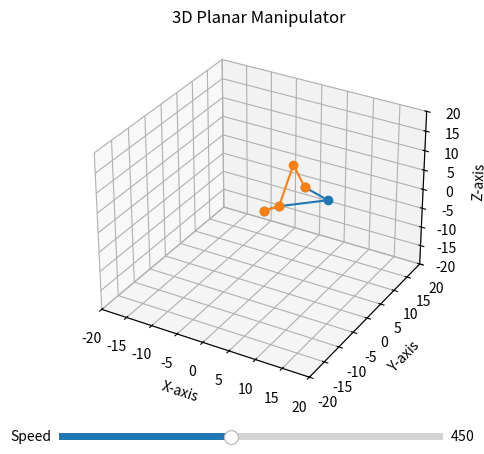

The matplotlib source for this figure:
import numpy as np
from matplotlib import pyplot as plt
from matplotlib.animation import FuncAnimation
from matplotlib.widgets import Slider

ani = None


def get_path_points(start, end, discretization):
    """Compute linear path points between start and end."""
    x_start, y_start, z_start = start
    x_end, y_end, z_end = end
    x_values = np.linspace(x_start, x_end, discretization)
    y_values = np.linspace(y_start, y_end, discretization)
    z_values = np.linspace(z_start, z_end, discretization)
    return list(zip(x_values, y_values, z_values))


def get_angles(point, l_1, l_2, l_3):
    """Calculate joint angles for the manipulator to reach a point."""
    x, y, z = point
    beta_new = None
    lst = []
    beta_angles = list(i / 2 for i in range(0, 720))
    for i in range(len(beta_angles)):
        # beta_0 = beta_angles[i]
        beta = beta_angles[i]
        # cos_alpha_0 = (np.cos(beta_0) * x + np.sin(beta_0) * y)/(np.sqrt(x ** 2 + y ** 2))
        cos_alpha = (np.cos(beta) * x + np.sin(beta) * y) / (np.sqrt(x ** 2 + y ** 2))
        # if i < 500:
        #    continue
        # if -1 > cos_alpha or cos_alpha > 1:
        #    continue
        if -1 > cos_alpha or cos_alpha > 1:
            continue
        else:

            # alpha_0 = np.arccos(cos_alpha_0)
            alpha = np.arccos(cos_alpha)
            lst.append((alpha, beta))
            #if alpha < alpha_0:
            #    continue
            #if alpha > alpha_0:
            #    beta_new = beta_0
             #   break
    kortezh = min(lst)
    beta_new = kortezh[1]
    z0 = 0
    x0, y0 = l_1 * np.cos(beta_new),  l_1 * np.sin(beta_new)
    x = x - x0
    y = y - y0
    z = z - z0

    cos_theta2 = (x ** 2 + y ** 2 + z ** 2 - l_2 ** 2 - l_3 ** 2) / (2 * l_2 * l_3)
    if cos_theta2 < -1 or cos_theta2 > 1:
        return []
    sin_theta2 = np.sqrt(1 - cos_theta2 ** 2)
    if np.isnan(sin_theta2):
        return []

    theta2_1 = np.arctan2(sin_theta2, cos_theta2)
    theta2_2 = np.arctan2(-sin_theta2, cos_theta2)

    theta1_1 = np.arctan2(z, np.sqrt(x ** 2 + y ** 2)) - np.arctan2(l_3 * np.sin(theta2_1), l_2 + l_3 * np.cos(theta2_1))
    theta1_2 = np.arctan2(z, np.sqrt(x ** 2 + y ** 2)) - np.arctan2(l_3 * np.sin(theta2_2), l_2 + l_3 * np.cos(theta2_2))

    return [(beta_new, theta1_1, theta2_1), (beta_new, theta1_2, theta2_2)]


def can_reach_target(l_1, l_2, l_3, target_point):
    """Check if a three-link manipulator can reach the target point."""
    x, y, z = target_point
    l_total = l_1 + l_2 + l_3

    distance_to_target = np.linalg.norm(np.array(target_point))
    if distance_to_target > l_total:
        return False

    distance_to_base = np.linalg.norm(np.array([x, y, 0]))
    if distance_to_base > l_1 + l_2:
        return False
    if z < 0 or z > l_3:
        return False

    return True


def update_plot(frame, path_points, l_1, l_2, l_3, lines):
    """Update the plot for each frame."""
    angles = get_angles(path_points[frame], l_1, l_2, l_3)

    for i, (beta, theta1, theta2) in enumerate(angles):
        x, y, z = l_1 * np.cos(beta), l_1 * np.sin(beta), 0
        x1, y1, z1 = x + l_2 * np.cos(theta1) * np.cos(beta), y + l_2 * np.cos(theta1) * np.sin(beta), l_2 * np.sin(theta1)
        x2, y2, z2 = x1 + l_3 * np.cos(theta1 + theta2) * np.cos(beta), y1 + l_3 * np.cos(theta1 + theta2) * np.sin(beta), z1 + l_3 * np.sin(theta1 + theta2)
        print(f'x2: {x2}, y2: {y2}, z2: {z2}')
        lines[i].set_data([0, x, x1, x2], [0, y, y1, y2])
        lines[i].set_3d_properties([0, z, z1, z2])

    return lines


def update_speed(val):
    """Update animation speed based on slider value."""
    ani.event_source.stop()  # Stop the current animation
    ani.event_source.interval = 1000 / val  # Update the interval
    ani.event_source.start()  # Restart the animation with the new interval


def main():
    # Input parameters
    l_1, l_2, l_3 = 3, 10, 7  # map(float, input('L1 L2: ').split())
    start_point = 4, 7, 3  # tuple(map(float, input('X1 Y1 Z1: ').split()))
    end_point = -3, 10, 5  # tuple(map(float, input('X2 Y2 Z2: ').split()))

    if not can_reach_target(l_1, l_2, l_3, end_point):
        print("Введите другие параметры")
        return

    fig = plt.figure()
    ax = fig.add_subplot(projection='3d')
    ax.set_xlim([-l_1 - l_2 - l_3, l_1 + l_2 + l_3])
    ax.set_ylim([- l_1 - l_2 - l_3, l_1 + l_2 + l_3])
    ax.set_zlim([-l_1 - l_2 - l_3, l_1 + l_2 + l_3])
    ax.set_title("3D Planar Manipulator")
    ax.set_xlabel('X-axis')
    ax.set_ylabel('Y-axis')
    ax.set_zlabel('Z-axis')
    ax.grid(True)

    # Create lines for the manipulator's links
    lines = [ax.plot([], [], [], 'o-')[0] for _ in range(3)]

    path_points = get_path_points(start_point, end_point, 1000)
    # Add speed control slider
    ax_slider = plt.axes([0.2, 0.02, 0.6, 0.03], facecolor='lightgoldenrodyellow')
    slider = Slider(ax_slider, 'Speed', 1, 1000, valinit=450)
    slider.on_changed(update_speed)

    # Animation
    global ani
    ani = FuncAnimation(fig, update_plot,
                        frames=len(path_points),
                        interval=1000 / slider.val,
                        fargs=(path_points, l_1, l_2, l_3, lines),
                        blit=True)

    # Show plot
    plt.show()


if __name__ == '__main__':
    main()
